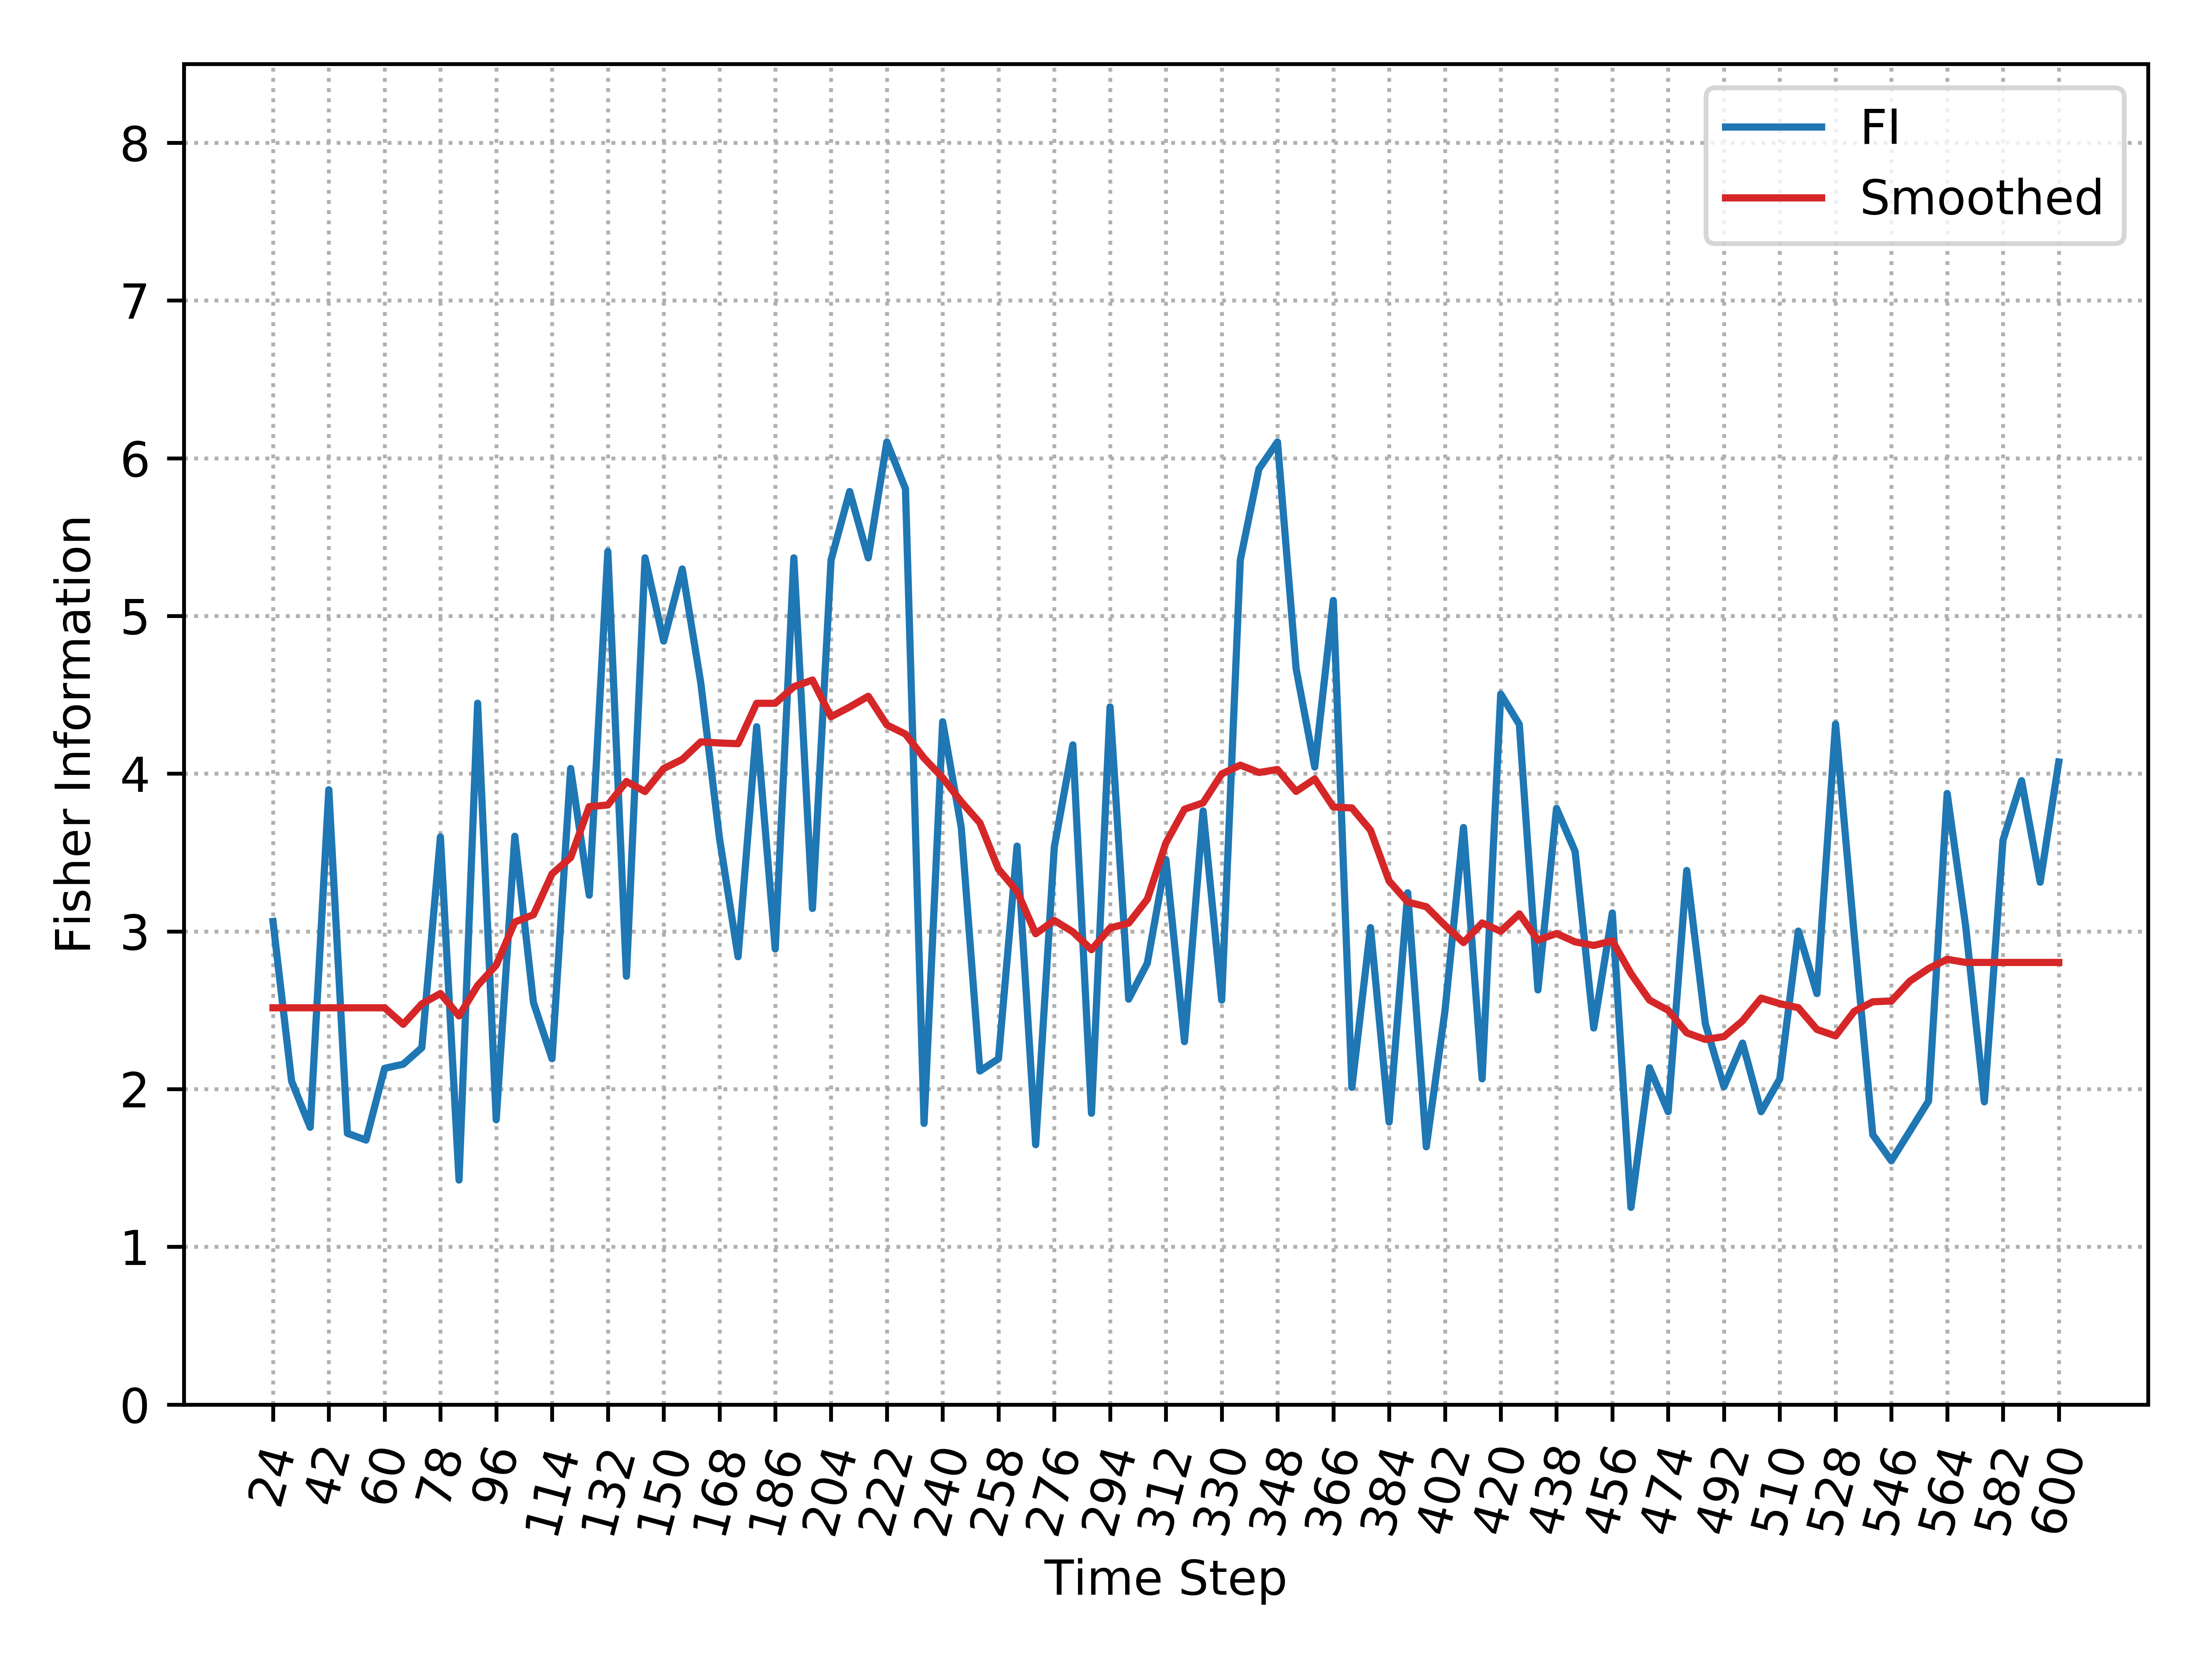

Source data for this figure (header and first rows):
, Time_Step, FI, Smooth_FI
0, 24, 3.063, 2.516
1, 30, 2.05, 2.516
2, 36, 1.758, 2.516
3, 42, 3.898, 2.516
4, 48, 1.72, 2.516
5, 54, 1.677, 2.516
6, 60, 2.132, 2.516
7, 66, 2.158, 2.411
8, 72, 2.263, 2.54
9, 78, 3.599, 2.606
10, 84, 1.423, 2.464
11, 90, 4.447, 2.657
12, 96, 1.806, 2.786
13, 102, 3.603, 3.059
14, 108, 2.55, 3.106
15, 114, 2.193, 3.365
16, 120, 4.033, 3.468
17, 126, 3.229, 3.791
18, 132, 5.409, 3.802
19, 138, 2.716, 3.95
20, 144, 5.368, 3.887
21, 150, 4.841, 4.032
22, 156, 5.298, 4.09
23, 162, 4.573, 4.202
24, 168, 3.592, 4.195
25, 174, 2.839, 4.19
26, 180, 4.298, 4.446
27, 186, 2.889, 4.446
28, 192, 5.368, 4.551
29, 198, 3.145, 4.594
30, 204, 5.354, 4.361
31, 210, 5.789, 4.423
32, 216, 5.368, 4.491
33, 222, 6.103, 4.309
34, 228, 5.806, 4.251
35, 234, 1.783, 4.099
36, 240, 4.329, 3.974
37, 246, 3.659, 3.822
38, 252, 2.115, 3.688
39, 258, 2.192, 3.395
40, 264, 3.541, 3.255
41, 270, 1.648, 2.985
42, 276, 3.533, 3.07
43, 282, 4.183, 2.997
44, 288, 1.847, 2.884
45, 294, 4.423, 3.021
46, 300, 2.57, 3.052
47, 306, 2.798, 3.203
48, 312, 3.456, 3.561
49, 318, 2.301, 3.775
50, 324, 3.764, 3.815
51, 330, 2.565, 3.998
52, 336, 5.354, 4.054
53, 342, 5.932, 4.008
54, 348, 6.103, 4.026
55, 354, 4.667, 3.888
56, 360, 4.042, 3.966
57, 366, 5.098, 3.789
58, 372, 2.011, 3.783
59, 378, 3.024, 3.642
... 37 more rows
